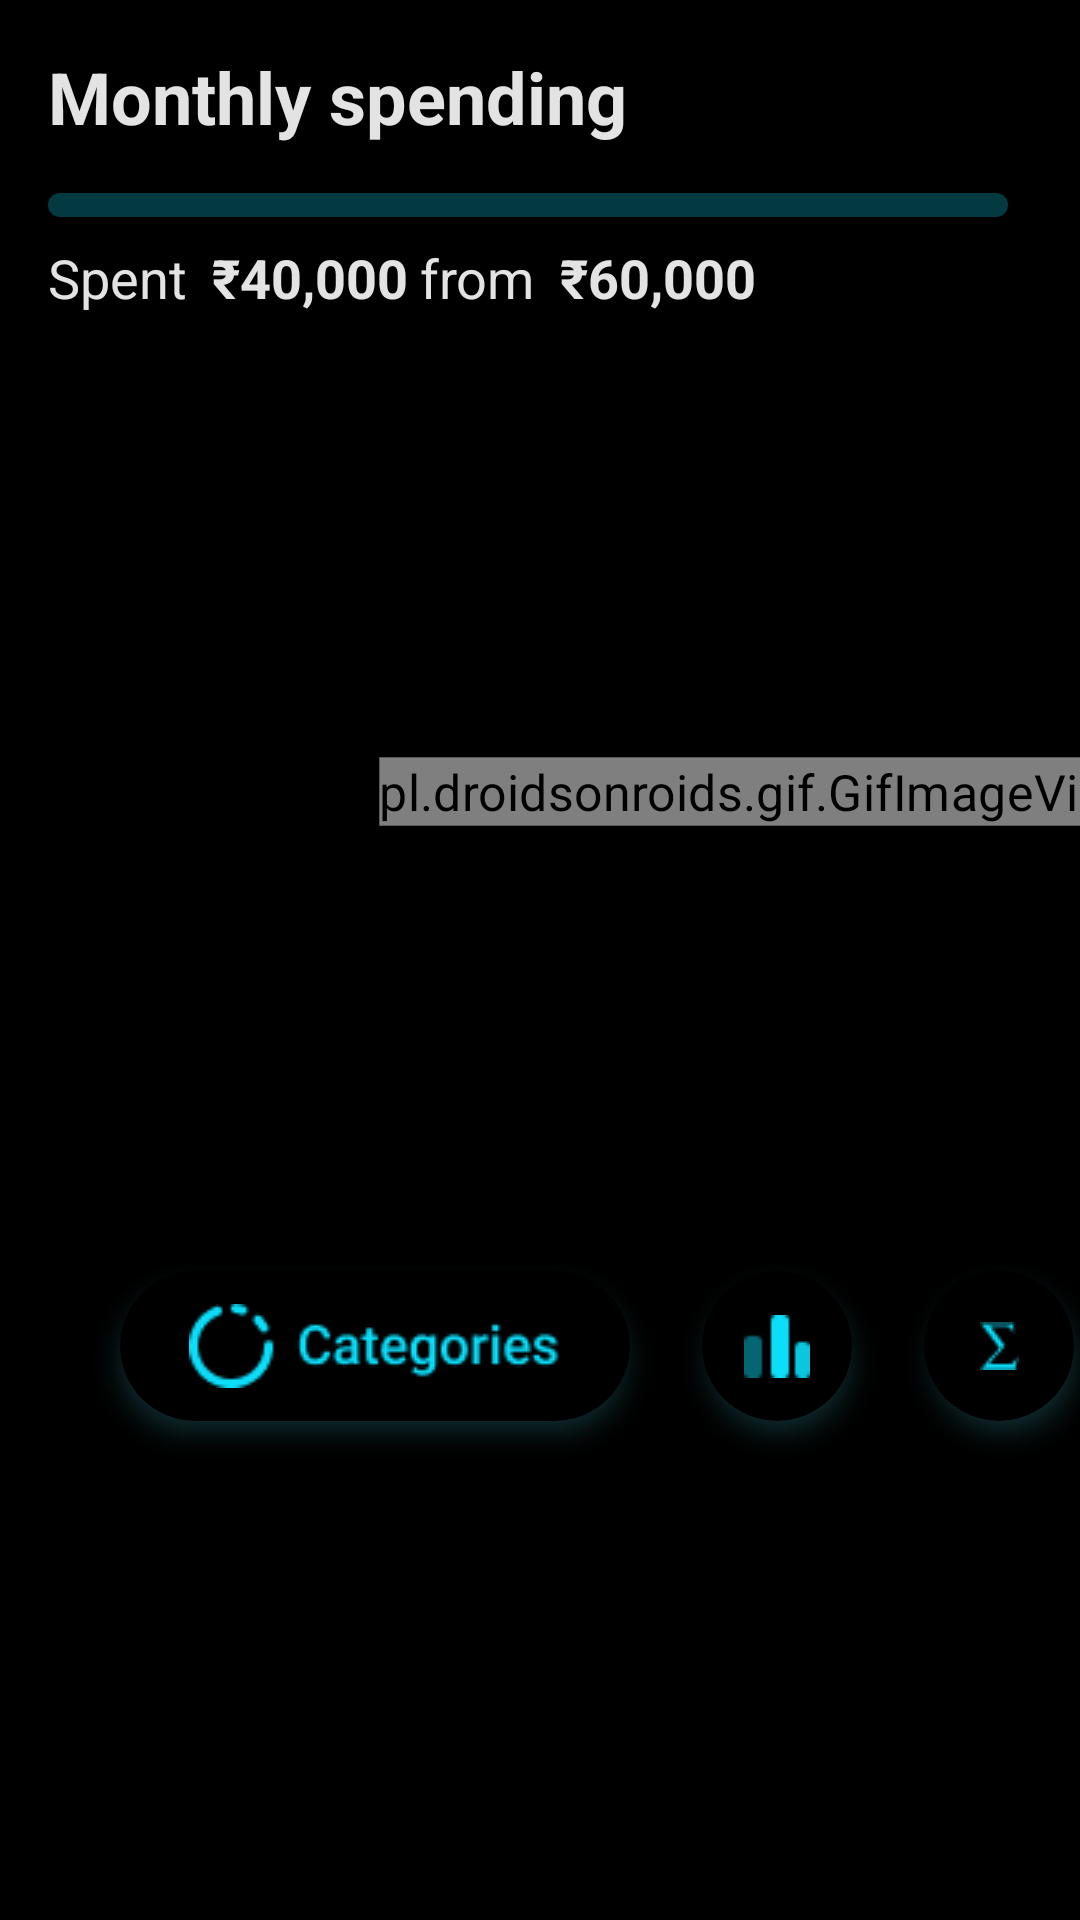

Reconstruct the res/layout file that produces this screen, plus the resources it refers to.
<!-- AndroidManifest.xml: application theme Theme.AimanMuneeb -->
<!-- res/layout/fragment_spending.xml -->
<?xml version="1.0" encoding="utf-8"?>
<androidx.constraintlayout.widget.ConstraintLayout xmlns:android="http://schemas.android.com/apk/res/android"
    xmlns:app="http://schemas.android.com/apk/res-auto"
    xmlns:tools="http://schemas.android.com/tools"
    android:layout_width="match_parent"
    android:layout_height="match_parent"
    android:background="@color/back"
    tools:context=".ui.Spending">


    <TextView
        android:id="@+id/textView6"
        android:textColor="@color/txt"
        android:textSize="24sp"
        android:textStyle="bold"
        android:layout_width="wrap_content"
        android:layout_height="wrap_content"
        android:layout_marginStart="16dp"
        android:layout_marginTop="16dp"
        android:text="Monthly spending"
        app:layout_constraintStart_toStartOf="parent"
        app:layout_constraintTop_toTopOf="parent" />

    <com.google.android.material.progressindicator.LinearProgressIndicator
        android:id="@+id/progressBar2"
        android:layout_width="0dp"
        android:layout_height="wrap_content"
        android:layout_marginStart="16dp"
        android:layout_marginTop="16dp"
        android:layout_marginEnd="24dp"
        android:progress="80"
        app:indicatorColor="@color/purple_700"
        app:layout_constraintEnd_toEndOf="parent"
        app:layout_constraintStart_toStartOf="parent"
        app:layout_constraintTop_toBottomOf="@+id/textView6"
        app:trackCornerRadius="100dp"
        app:trackThickness="8dp" />

    <TextView
        android:id="@+id/textView11"
        android:textColor="@color/txt"
        android:textSize="18dp"
        android:layout_width="wrap_content"
        android:layout_height="wrap_content"
        android:layout_marginTop="8dp"
        android:text="Spent "
        app:layout_constraintStart_toStartOf="@+id/progressBar2"
        app:layout_constraintTop_toBottomOf="@+id/progressBar2" />

    <TextView
        android:id="@+id/textView12"
        android:layout_width="wrap_content"
        android:layout_height="wrap_content"
        android:layout_marginStart="4dp"
        android:text="₹40,000"
        android:textColor="@color/txt"
        android:textSize="18dp"
        android:textStyle="bold"
        app:layout_constraintBottom_toBottomOf="@+id/textView11"
        app:layout_constraintStart_toEndOf="@+id/textView11"
        app:layout_constraintTop_toTopOf="@+id/textView11" />

    <TextView
        android:id="@+id/textView13"
        android:layout_width="wrap_content"
        android:layout_height="wrap_content"
        android:layout_marginStart="4dp"
        android:text="from"
        android:textColor="@color/txt"
        android:textSize="18dp"
        app:layout_constraintBottom_toBottomOf="@+id/textView12"
        app:layout_constraintStart_toEndOf="@+id/textView12"
        app:layout_constraintTop_toTopOf="@+id/textView12" />

    <TextView
        android:id="@+id/textView14"
        android:layout_width="wrap_content"
        android:layout_height="wrap_content"
        android:layout_marginStart="4dp"
        android:text=" ₹60,000"
        android:textColor="@color/txt"
        android:textSize="18dp"
        android:textStyle="bold"
        app:layout_constraintStart_toEndOf="@+id/textView13"
        app:layout_constraintTop_toTopOf="@+id/textView13" />

    <com.google.android.material.card.MaterialCardView
        android:id="@+id/materialCardView2"
        android:layout_width="170dp"
        android:layout_height="50dp"
        android:layout_marginStart="40dp"
        android:layout_marginTop="48dp"
        android:layout_marginBottom="64dp"
        android:outlineSpotShadowColor="@color/purple_500"
        app:cardBackgroundColor="@color/back"
        app:cardCornerRadius="100dp"
        app:cardElevation="5dp"
        app:layout_constraintBottom_toBottomOf="parent"
        app:layout_constraintStart_toStartOf="parent"
        app:layout_constraintTop_toBottomOf="@+id/imageView13">

        <ImageButton
            android:id="@+id/imageButton2"
            android:layout_width="match_parent"
            android:layout_height="match_parent"
            android:background="?attr/selectableItemBackgroundBorderless"
            android:src="@drawable/btn1"
            app:tint="@color/purple_700" />
    </com.google.android.material.card.MaterialCardView>

    <com.google.android.material.card.MaterialCardView
        android:id="@+id/materialCardView3"
        android:outlineSpotShadowColor="@color/purple_500"
        app:cardBackgroundColor="@color/back"
        android:layout_width="50dp"
        android:layout_height="50dp"
        android:layout_marginStart="24dp"
        app:cardCornerRadius="100dp"
        app:cardElevation="5dp"
        app:layout_constraintBottom_toBottomOf="@+id/materialCardView2"
        app:layout_constraintStart_toEndOf="@+id/materialCardView2"
        app:layout_constraintTop_toTopOf="@+id/materialCardView2" >

        <ImageButton
            android:id="@+id/imageButton3"
            app:tint="@color/purple_700"
            android:background="?attr/selectableItemBackgroundBorderless"
            android:layout_width="match_parent"
            android:layout_height="match_parent"
            android:src="@drawable/btn2" />
    </com.google.android.material.card.MaterialCardView>

    <com.google.android.material.card.MaterialCardView
        android:layout_width="50dp"
        android:layout_height="50dp"
        android:outlineSpotShadowColor="@color/purple_500"
        app:cardBackgroundColor="@color/back"
        android:layout_marginStart="24dp"
        app:cardCornerRadius="100dp"
        app:cardElevation="5dp"
        app:layout_constraintBottom_toBottomOf="@+id/materialCardView2"
        app:layout_constraintStart_toEndOf="@+id/materialCardView3"
        app:layout_constraintTop_toTopOf="@+id/materialCardView2"
        app:layout_constraintVertical_bias="0.0" >

        <ImageButton
            android:id="@+id/imageButton4"
            app:tint="@color/purple_700"
            android:background="?attr/selectableItemBackgroundBorderless"
            android:layout_width="match_parent"
            android:layout_height="match_parent"
            android:src="@drawable/sigma" />
    </com.google.android.material.card.MaterialCardView>

    <pl.droidsonroids.gif.GifImageView
        android:id="@+id/imageView13"
        android:layout_width="wrap_content"
        android:layout_height="wrap_content"
        android:scaleX="1.2"
        android:scaleY="1.2"
        android:src="@drawable/gff"
        app:layout_constraintBottom_toBottomOf="parent"
        app:layout_constraintEnd_toEndOf="parent"
        app:layout_constraintHorizontal_bias="1.0"
        app:layout_constraintStart_toStartOf="parent"
        app:layout_constraintTop_toBottomOf="@+id/textView14"
        app:layout_constraintVertical_bias="0.29000002" />


</androidx.constraintlayout.widget.ConstraintLayout>
<!-- resources referenced by this layout -->
<resources>
  <color name="back">#000000</color>
  <color name="purple_500">#4ADCEF</color>
  <color name="purple_700">#0CDDF9</color>
  <color name="txt">#E3E3E3</color>
  <!-- drawable btn1: png bitmap (drawable, 2360 bytes) -->
  <!-- drawable btn2: png bitmap (drawable, 351 bytes) -->
  <!-- drawable gff: gif bitmap (drawable, 52783 bytes) -->
  <!-- drawable sigma: png bitmap (drawable, 433 bytes) -->
  <style name="Theme.AimanMuneeb" parent="Theme.MaterialComponents.DayNight.NoActionBar">
          
          <item name="colorPrimary">@color/purple_500</item>
          <item name="colorPrimaryVariant">@color/purple_700</item>
          <item name="colorOnPrimary">@color/white</item>
          
          <item name="colorSecondary">@color/teal_200</item>
          <item name="colorSecondaryVariant">@color/teal_700</item>
          <item name="colorOnSecondary">@color/black</item>
          
          <item name="android:statusBarColor" tools:targetApi="l">#000000</item>
          <item name="android:windowLightStatusBar">false</item>
          
      </style>
  <color name="white">#FFFFFFFF</color>
  <color name="teal_200">#FF03DAC5</color>
  <color name="teal_700">#FF018786</color>
  <color name="black">#000000</color>
</resources>
